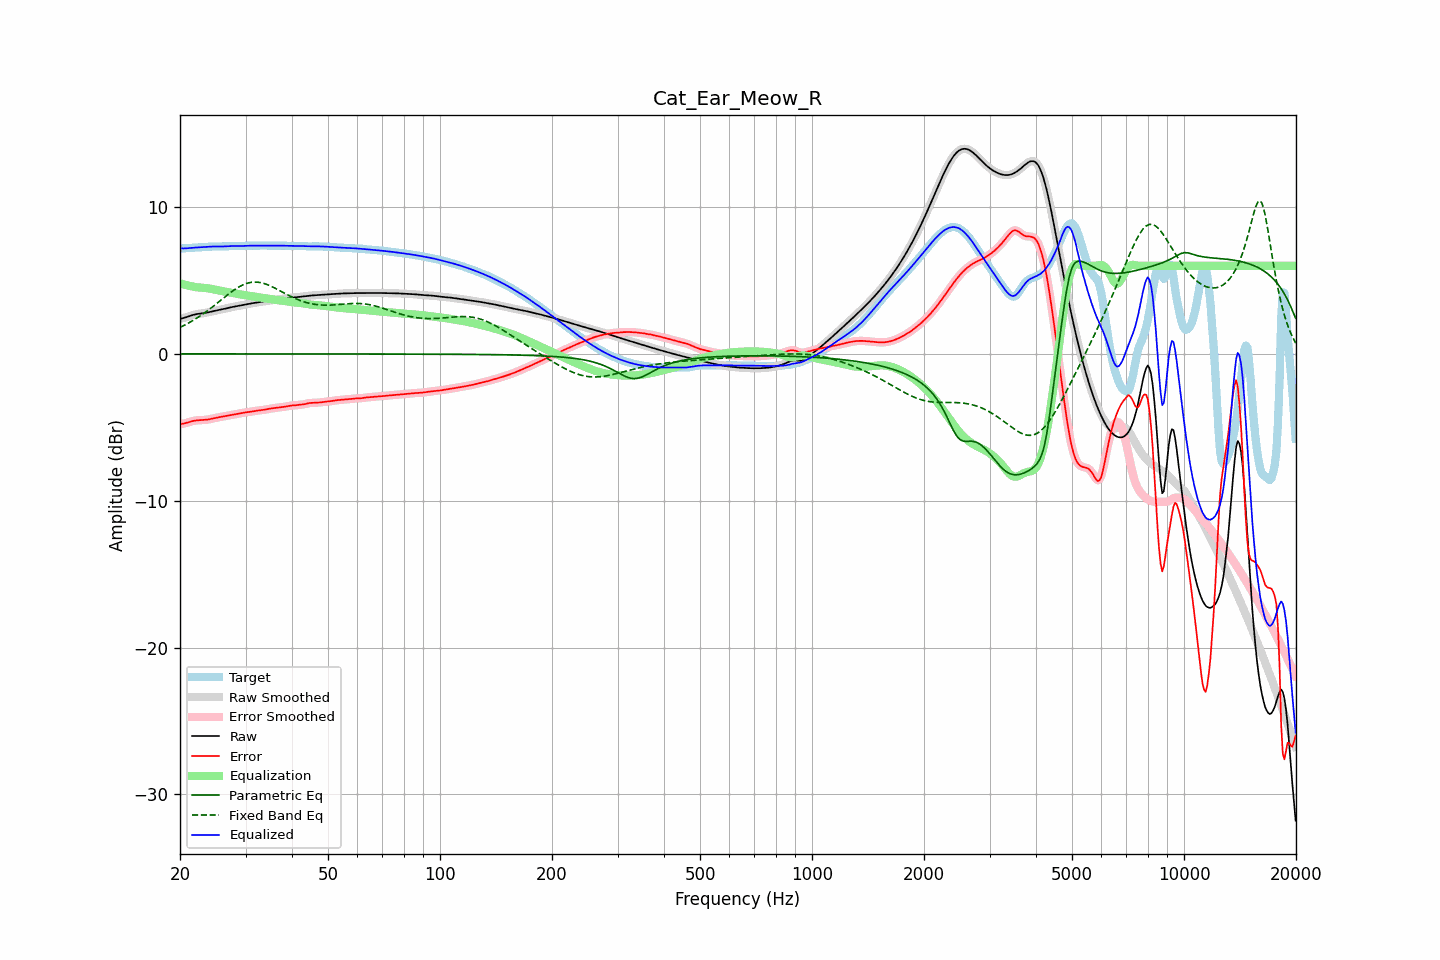

Data behind this chart, as committed beside it:
frequency, raw, error, smoothed, error_smoothed, equalization, parametric_eq, fixed_band_eq, equalized_raw, equalized_smoothed, target
20.00, 2.38, -4.79, 2.38, -4.79, 4.81, -0.00, 1.80, 7.19, 7.19, 7.17
20.20, 2.41, -4.77, 2.41, -4.77, 4.78, -0.00, 1.86, 7.18, 7.18, 7.18
20.40, 2.44, -4.75, 2.44, -4.75, 4.74, -0.00, 1.91, 7.18, 7.18, 7.19
20.61, 2.47, -4.73, 2.47, -4.73, 4.71, -0.00, 1.96, 7.18, 7.18, 7.19
20.81, 2.50, -4.70, 2.50, -4.70, 4.68, -0.00, 2.02, 7.19, 7.19, 7.20
21.02, 2.54, -4.67, 2.54, -4.67, 4.65, -0.00, 2.08, 7.20, 7.20, 7.21
21.23, 2.58, -4.63, 2.58, -4.63, 4.63, -0.00, 2.14, 7.21, 7.21, 7.21
21.44, 2.62, -4.60, 2.62, -4.60, 4.61, -0.00, 2.21, 7.22, 7.22, 7.22
21.66, 2.65, -4.57, 2.65, -4.57, 4.58, -0.00, 2.27, 7.23, 7.23, 7.22
21.87, 2.68, -4.55, 2.68, -4.55, 4.56, -0.00, 2.34, 7.24, 7.24, 7.23
22.09, 2.70, -4.53, 2.70, -4.53, 4.54, -0.00, 2.40, 7.24, 7.24, 7.23
22.31, 2.72, -4.52, 2.72, -4.52, 4.53, -0.00, 2.47, 7.25, 7.25, 7.24
22.54, 2.73, -4.52, 2.73, -4.52, 4.52, -0.00, 2.54, 7.25, 7.25, 7.25
22.76, 2.75, -4.51, 2.75, -4.51, 4.51, -0.00, 2.62, 7.26, 7.26, 7.26
22.99, 2.76, -4.51, 2.76, -4.51, 4.50, -0.00, 2.69, 7.26, 7.26, 7.27
23.22, 2.78, -4.50, 2.78, -4.50, 4.50, -0.00, 2.77, 7.27, 7.27, 7.28
23.45, 2.79, -4.49, 2.79, -4.49, 4.48, -0.00, 2.85, 7.28, 7.28, 7.29
23.69, 2.82, -4.48, 2.82, -4.48, 4.47, -0.00, 2.93, 7.29, 7.29, 7.29
23.92, 2.84, -4.46, 2.84, -4.46, 4.45, -0.00, 3.01, 7.30, 7.30, 7.30
24.16, 2.87, -4.44, 2.87, -4.44, 4.43, -0.00, 3.10, 7.30, 7.30, 7.30
24.40, 2.89, -4.41, 2.89, -4.41, 4.41, -0.00, 3.18, 7.31, 7.31, 7.31
24.65, 2.92, -4.39, 2.92, -4.39, 4.39, -0.00, 3.27, 7.31, 7.31, 7.31
24.89, 2.94, -4.36, 2.94, -4.36, 4.37, -0.00, 3.35, 7.31, 7.31, 7.31
25.14, 2.97, -4.34, 2.97, -4.34, 4.34, -0.00, 3.44, 7.31, 7.31, 7.31
25.39, 2.99, -4.32, 2.99, -4.32, 4.32, -0.00, 3.53, 7.31, 7.31, 7.31
25.65, 3.01, -4.30, 3.01, -4.30, 4.30, -0.00, 3.62, 7.31, 7.31, 7.31
25.91, 3.03, -4.28, 3.03, -4.28, 4.28, -0.00, 3.71, 7.31, 7.31, 7.31
26.16, 3.05, -4.26, 3.05, -4.26, 4.26, -0.00, 3.79, 7.31, 7.31, 7.31
26.43, 3.08, -4.24, 3.08, -4.24, 4.24, -0.00, 3.88, 7.32, 7.32, 7.32
26.69, 3.10, -4.22, 3.10, -4.22, 4.22, -0.00, 3.97, 7.32, 7.32, 7.32
26.96, 3.13, -4.20, 3.13, -4.20, 4.20, -0.00, 4.06, 7.33, 7.33, 7.33
27.23, 3.16, -4.18, 3.15, -4.18, 4.18, -0.00, 4.14, 7.34, 7.34, 7.33
27.50, 3.18, -4.16, 3.18, -4.16, 4.16, -0.00, 4.22, 7.34, 7.34, 7.34
27.77, 3.20, -4.14, 3.20, -4.14, 4.14, -0.00, 4.30, 7.34, 7.34, 7.34
28.05, 3.22, -4.12, 3.22, -4.12, 4.12, -0.00, 4.38, 7.34, 7.34, 7.34
28.33, 3.24, -4.10, 3.24, -4.10, 4.10, -0.00, 4.45, 7.34, 7.34, 7.34
28.62, 3.26, -4.08, 3.26, -4.08, 4.08, -0.00, 4.52, 7.34, 7.34, 7.34
28.90, 3.28, -4.06, 3.28, -4.06, 4.06, -0.00, 4.58, 7.34, 7.34, 7.34
29.19, 3.30, -4.04, 3.30, -4.04, 4.04, -0.00, 4.64, 7.34, 7.34, 7.34
29.48, 3.33, -4.02, 3.33, -4.02, 4.02, -0.00, 4.69, 7.35, 7.35, 7.34
29.78, 3.35, -4.00, 3.35, -4.00, 4.00, -0.00, 4.74, 7.35, 7.35, 7.35
30.08, 3.37, -3.98, 3.37, -3.98, 3.99, -0.00, 4.78, 7.36, 7.36, 7.35
30.38, 3.39, -3.97, 3.39, -3.97, 3.97, -0.00, 4.82, 7.36, 7.36, 7.36
30.68, 3.41, -3.96, 3.41, -3.96, 3.95, -0.00, 4.84, 7.37, 7.37, 7.37
30.99, 3.43, -3.94, 3.43, -3.94, 3.94, -0.00, 4.87, 7.37, 7.37, 7.37
31.30, 3.45, -3.92, 3.45, -3.92, 3.92, -0.00, 4.88, 7.37, 7.37, 7.37
31.61, 3.46, -3.90, 3.46, -3.90, 3.91, -0.00, 4.89, 7.37, 7.37, 7.37
31.93, 3.48, -3.88, 3.48, -3.89, 3.89, -0.00, 4.89, 7.37, 7.37, 7.36
32.24, 3.50, -3.87, 3.50, -3.87, 3.87, -0.00, 4.89, 7.37, 7.37, 7.36
32.57, 3.51, -3.85, 3.51, -3.85, 3.86, -0.00, 4.87, 7.37, 7.37, 7.37
32.89, 3.53, -3.84, 3.53, -3.84, 3.84, -0.00, 4.85, 7.37, 7.37, 7.37
33.22, 3.55, -3.83, 3.55, -3.83, 3.82, -0.00, 4.83, 7.37, 7.37, 7.38
33.55, 3.57, -3.81, 3.57, -3.81, 3.81, -0.00, 4.80, 7.37, 7.37, 7.38
33.89, 3.59, -3.79, 3.59, -3.79, 3.79, -0.00, 4.77, 7.37, 7.37, 7.38
34.23, 3.60, -3.77, 3.60, -3.77, 3.77, -0.00, 4.73, 7.37, 7.37, 7.37
34.57, 3.62, -3.75, 3.62, -3.75, 3.75, -0.00, 4.68, 7.37, 7.37, 7.37
34.92, 3.64, -3.73, 3.64, -3.73, 3.73, -0.00, 4.64, 7.37, 7.37, 7.36
35.27, 3.65, -3.71, 3.65, -3.71, 3.72, -0.00, 4.59, 7.37, 7.37, 7.37
35.62, 3.67, -3.70, 3.67, -3.70, 3.70, -0.00, 4.53, 7.37, 7.37, 7.37
35.97, 3.68, -3.69, 3.68, -3.69, 3.69, -0.00, 4.48, 7.37, 7.37, 7.37
... 635 more rows
